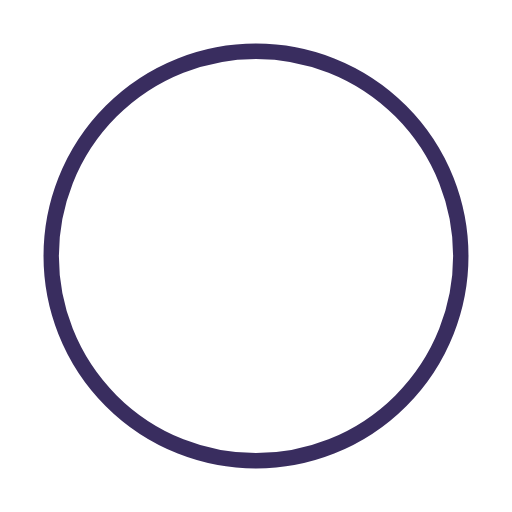
t = 0.00 s
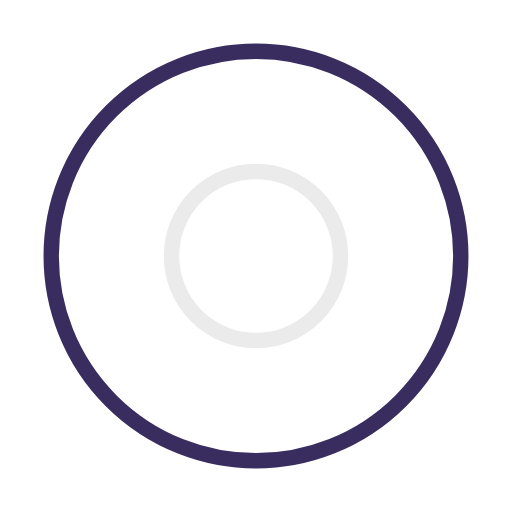
t = 0.50 s
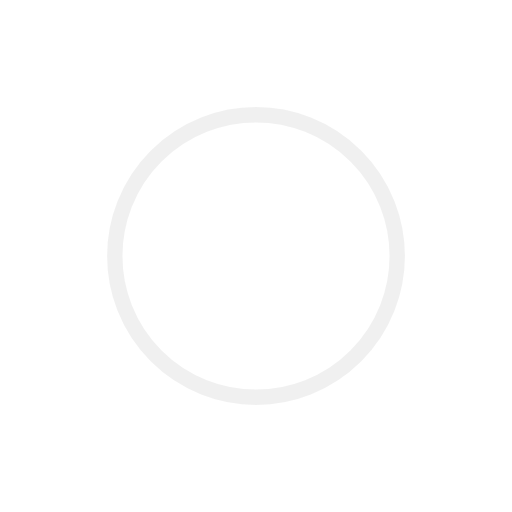
t = 1.00 s
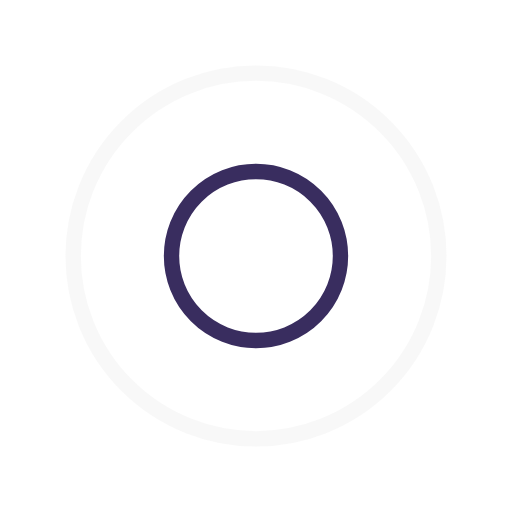
t = 1.50 s
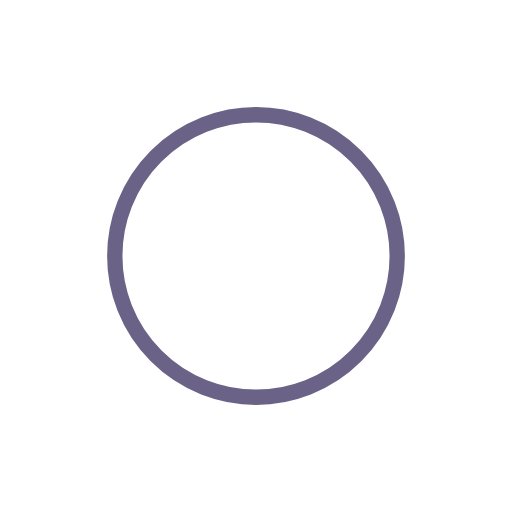
t = 2.00 s
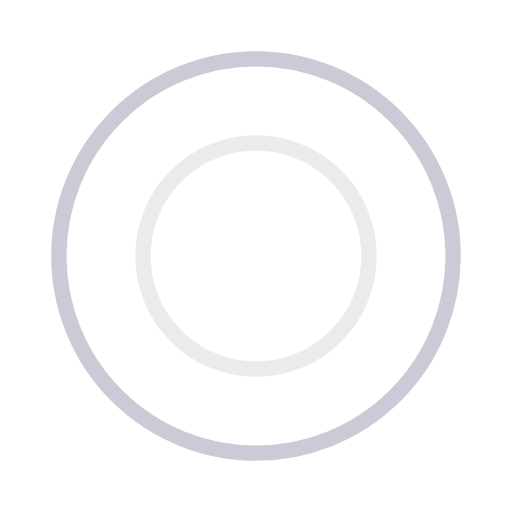
t = 2.67 s

The animated SVG that drew these frames (rendered in a browser with its animation timeline set to each time). Animation: 4 SMIL elements (animate=4); one cycle of 3.00 s, repeats indefinitely.

<?xml version="1.0" encoding="utf-8"?><svg width='80px' height='80px' xmlns="http://www.w3.org/2000/svg" viewBox="0 0 100 100" preserveAspectRatio="xMidYMid" class="uil-ripple"><rect x="0" y="0" width="100" height="100" fill="none" class="bk"></rect><g> <animate attributeName="opacity" dur="2s" repeatCount="indefinite" begin="0s" keyTimes="0;0.33;1" values="1;1;0"></animate><circle cx="50" cy="50" r="40" stroke="#ebebeb" fill="none" stroke-width="3" stroke-linecap="round"><animate attributeName="r" dur="2s" repeatCount="indefinite" begin="0s" keyTimes="0;0.33;1" values="0;22;44"></animate></circle></g><g><animate attributeName="opacity" dur="2s" repeatCount="indefinite" begin="1s" keyTimes="0;0.33;1" values="1;1;0"></animate><circle cx="50" cy="50" r="40" stroke="#392d5f" fill="none" stroke-width="3" stroke-linecap="round"><animate attributeName="r" dur="2s" repeatCount="indefinite" begin="1s" keyTimes="0;0.33;1" values="0;22;44"></animate></circle></g></svg>
